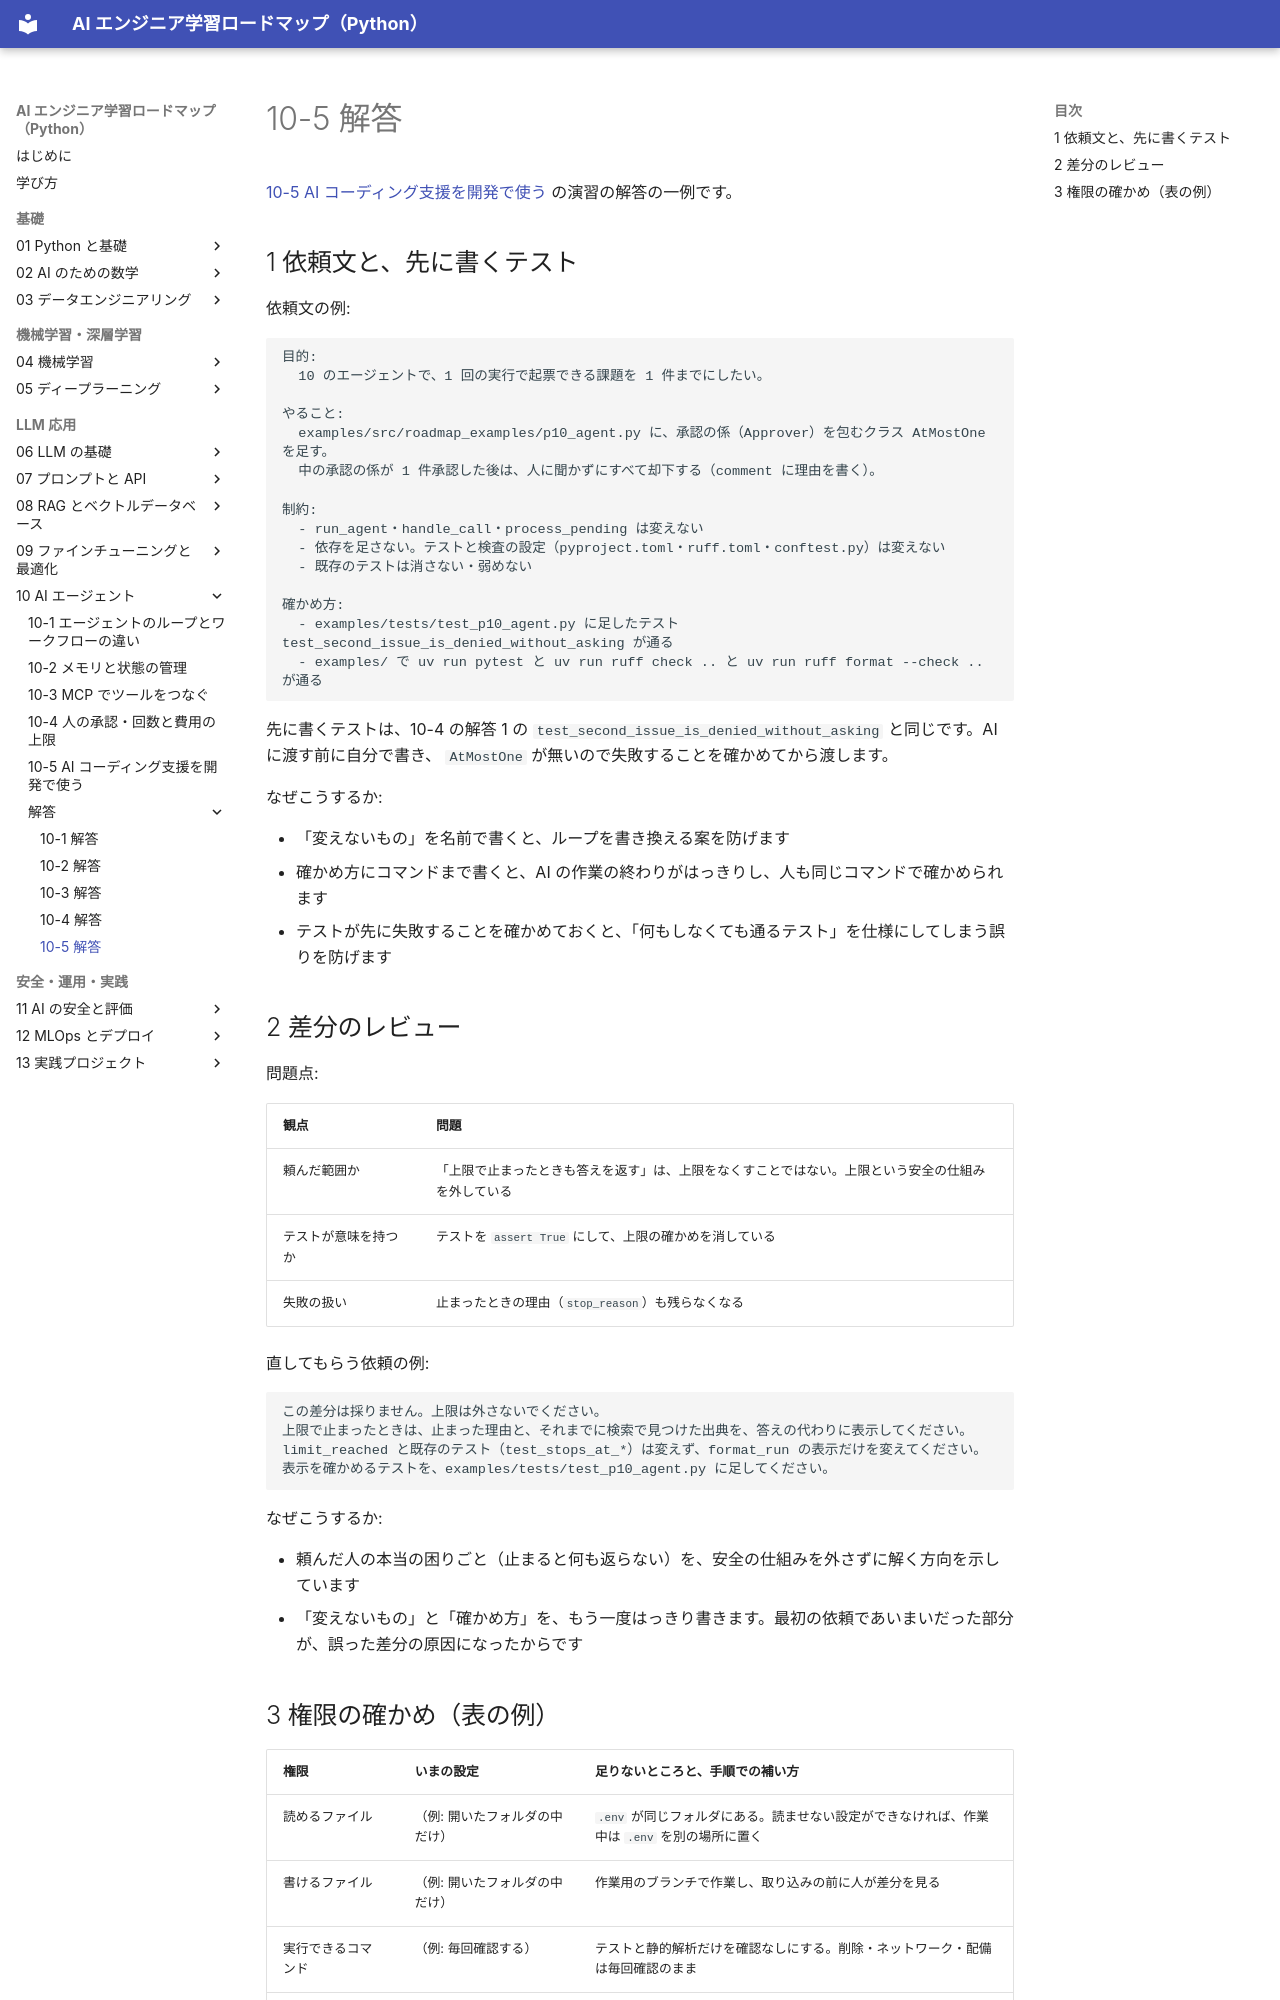

repository: shoyo-maya-bot/ai-engineer-roadmap · page: 10-agents/answers/10-5/index.html · generator: mkdocs

# 10-5 解答

[10-5 AI コーディング支援を開発で使う](../10-5-ai-coding.md) の演習の解答の一例です。

## 1 依頼文と、先に書くテスト

依頼文の例:

```text
目的:
  10 のエージェントで、1 回の実行で起票できる課題を 1 件までにしたい。

やること:
  examples/src/roadmap_examples/p10_agent.py に、承認の係（Approver）を包むクラス AtMostOne を足す。
  中の承認の係が 1 件承認した後は、人に聞かずにすべて却下する（comment に理由を書く）。

制約:
  - run_agent・handle_call・process_pending は変えない
  - 依存を足さない。テストと検査の設定（pyproject.toml・ruff.toml・conftest.py）は変えない
  - 既存のテストは消さない・弱めない

確かめ方:
  - examples/tests/test_p10_agent.py に足したテスト test_second_issue_is_denied_without_asking が通る
  - examples/ で uv run pytest と uv run ruff check .. と uv run ruff format --check .. が通る
```

先に書くテストは、10-4 の解答 1 の `test_second_issue_is_denied_without_asking` と同じです。AI に渡す前に自分で書き、
`AtMostOne` が無いので失敗することを確かめてから渡します。

なぜこうするか:

- 「変えないもの」を名前で書くと、ループを書き換える案を防げます
- 確かめ方にコマンドまで書くと、AI の作業の終わりがはっきりし、人も同じコマンドで確かめられます
- テストが先に失敗することを確かめておくと、「何もしなくても通るテスト」を仕様にしてしまう誤りを防げます

## 2 差分のレビュー

問題点:

| 観点 | 問題 |
|---|---|
| 頼んだ範囲か | 「上限で止まったときも答えを返す」は、上限をなくすことではない。上限という安全の仕組みを外している |
| テストが意味を持つか | テストを `assert True` にして、上限の確かめを消している |
| 失敗の扱い | 止まったときの理由（`stop_reason`）も残らなくなる |

直してもらう依頼の例:

```text
この差分は採りません。上限は外さないでください。
上限で止まったときは、止まった理由と、それまでに検索で見つけた出典を、答えの代わりに表示してください。
limit_reached と既存のテスト（test_stops_at_*）は変えず、format_run の表示だけを変えてください。
表示を確かめるテストを、examples/tests/test_p10_agent.py に足してください。
```

なぜこうするか:

- 頼んだ人の本当の困りごと（止まると何も返らない）を、安全の仕組みを外さずに解く方向を示しています
- 「変えないもの」と「確かめ方」を、もう一度はっきり書きます。最初の依頼であいまいだった部分が、誤った差分の原因になったからです
